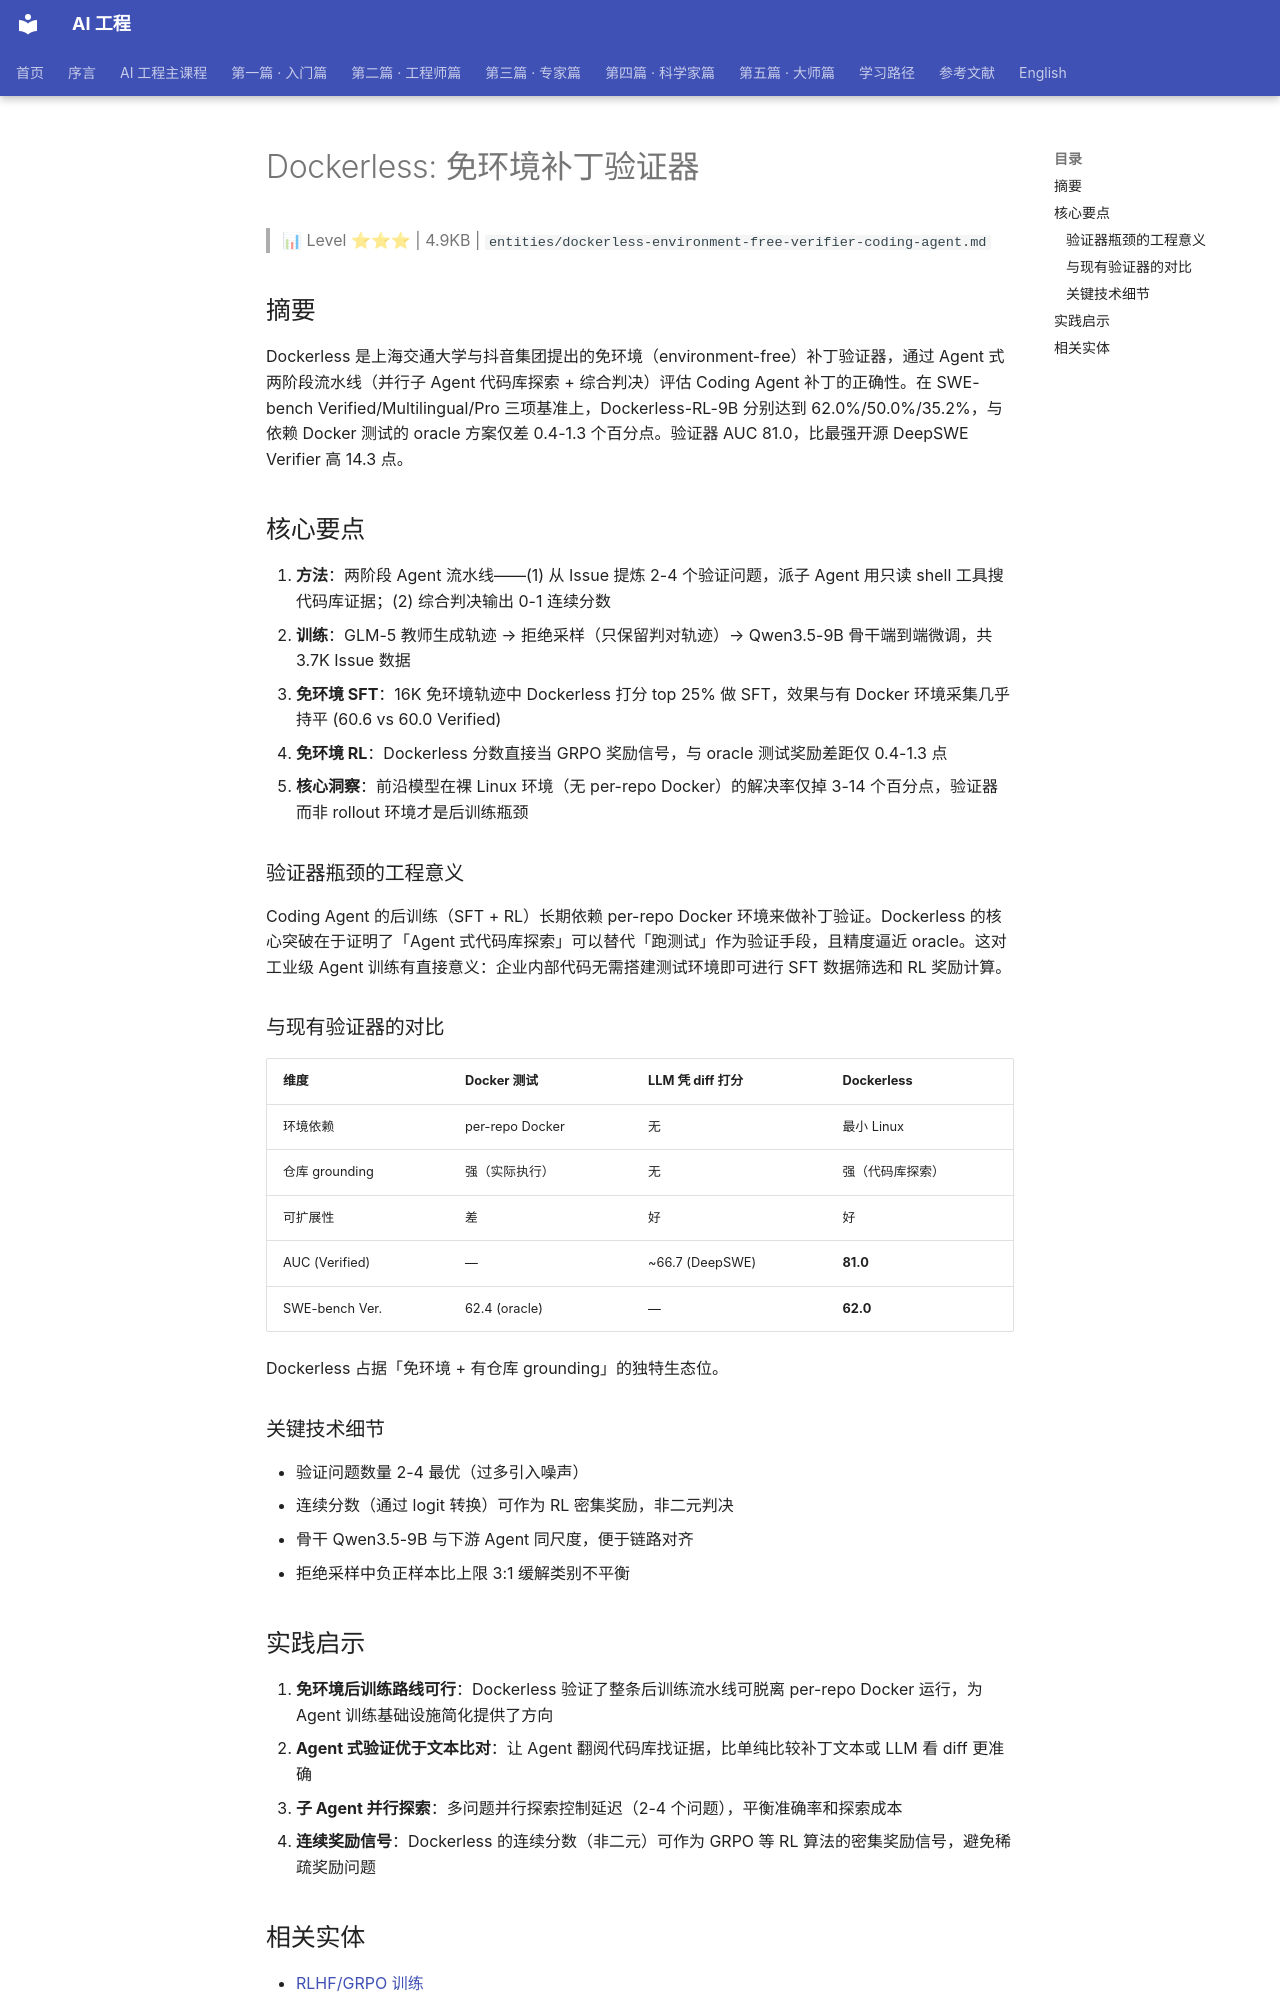

repository: QianJinGuo/wiki-book · page: ch09/059-dockerless.html · generator: mkdocs

# Dockerless: 免环境补丁验证器

> 📊 Level ⭐⭐⭐ | 4.9KB | `entities/dockerless-environment-free-verifier-coding-agent.md`

## 摘要

Dockerless 是上海交通大学与抖音集团提出的免环境（environment-free）补丁验证器，通过 Agent 式两阶段流水线（并行子 Agent 代码库探索 + 综合判决）评估 Coding Agent 补丁的正确性。在 SWE-bench Verified/Multilingual/Pro 三项基准上，Dockerless-RL-9B 分别达到 62.0%/50.0%/35.2%，与依赖 Docker 测试的 oracle 方案仅差 0.4-1.3 个百分点。验证器 AUC 81.0，比最强开源 DeepSWE Verifier 高 14.3 点。

## 核心要点

1. **方法**：两阶段 Agent 流水线——(1) 从 Issue 提炼 2-4 个验证问题，派子 Agent 用只读 shell 工具搜代码库证据；(2) 综合判决输出 0-1 连续分数
2. **训练**：GLM-5 教师生成轨迹 → 拒绝采样（只保留判对轨迹）→ Qwen3.5-9B 骨干端到端微调，共 3.7K Issue 数据
3. **免环境 SFT**：16K 免环境轨迹中 Dockerless 打分 top 25% 做 SFT，效果与有 Docker 环境采集几乎持平 (60.6 vs 60.0 Verified)
4. **免环境 RL**：Dockerless 分数直接当 GRPO 奖励信号，与 oracle 测试奖励差距仅 0.4-1.3 点
5. **核心洞察**：前沿模型在裸 Linux 环境（无 per-repo Docker）的解决率仅掉 3-14 个百分点，验证器而非 rollout 环境才是后训练瓶颈

### 验证器瓶颈的工程意义

Coding Agent 的后训练（SFT + RL）长期依赖 per-repo Docker 环境来做补丁验证。Dockerless 的核心突破在于证明了「Agent 式代码库探索」可以替代「跑测试」作为验证手段，且精度逼近 oracle。这对工业级 Agent 训练有直接意义：企业内部代码无需搭建测试环境即可进行 SFT 数据筛选和 RL 奖励计算。

### 与现有验证器的对比

| 维度 | Docker 测试 | LLM 凭 diff 打分 | Dockerless |
|------|------------|-----------------|------------|
| 环境依赖 | per-repo Docker | 无 | 最小 Linux |
| 仓库 grounding | 强（实际执行） | 无 | 强（代码库探索） |
| 可扩展性 | 差 | 好 | 好 |
| AUC (Verified) | — | ~66.7 (DeepSWE) | **81.0** |
| SWE-bench Ver. | 62.4 (oracle) | — | **62.0** |

Dockerless 占据「免环境 + 有仓库 grounding」的独特生态位。

### 关键技术细节

- 验证问题数量 2-4 最优（过多引入噪声）
- 连续分数（通过 logit 转换）可作为 RL 密集奖励，非二元判决
- 骨干 Qwen3.5-9B 与下游 Agent 同尺度，便于链路对齐
- 拒绝采样中负正样本比上限 3:1 缓解类别不平衡

## 实践启示

1. **免环境后训练路线可行**：Dockerless 验证了整条后训练流水线可脱离 per-repo Docker 运行，为 Agent 训练基础设施简化提供了方向
2. **Agent 式验证优于文本比对**：让 Agent 翻阅代码库找证据，比单纯比较补丁文本或 LLM 看 diff 更准确
3. **子 Agent 并行探索**：多问题并行探索控制延迟（2-4 个问题），平衡准确率和探索成本
4. **连续奖励信号**：Dockerless 的连续分数（非二元）可作为 GRPO 等 RL 算法的密集奖励信号，避免稀疏奖励问题
